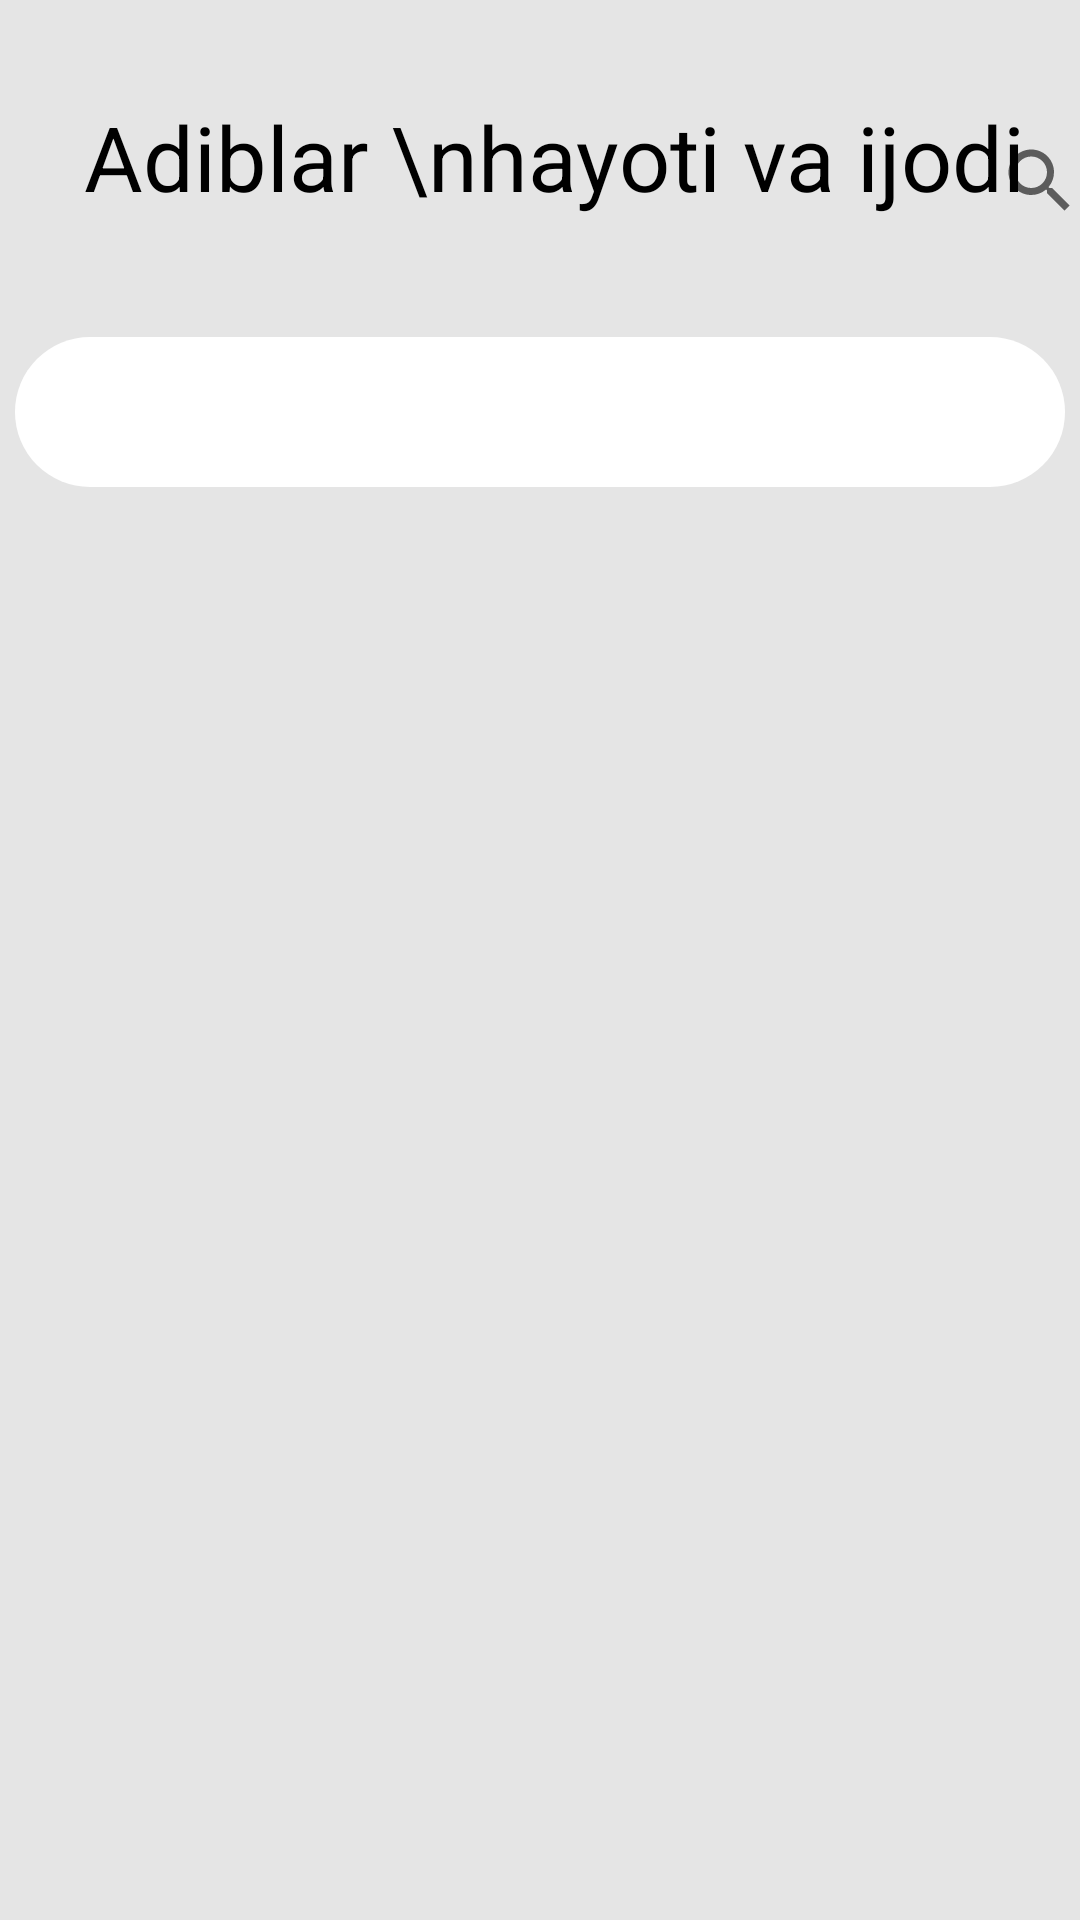

This screen was rendered from an Android layout file. Write that file and the resources it references.
<!-- AndroidManifest.xml: application theme Theme.Adiplar -->
<!-- res/layout/fragment_adibs_list.xml -->
<?xml version="1.0" encoding="utf-8"?>
<androidx.constraintlayout.widget.ConstraintLayout xmlns:android="http://schemas.android.com/apk/res/android"
    xmlns:app="http://schemas.android.com/apk/res-auto"
    xmlns:tools="http://schemas.android.com/tools"
    android:layout_width="match_parent"
    android:layout_height="match_parent"
    android:background="#E5E5E5"
    tools:context=".fragments.adibsFragments.AdibsListFragment">


       <TextView
           android:id="@+id/textView"
           android:layout_width="wrap_content"
           android:layout_height="wrap_content"
           android:layout_marginStart="28dp"
           android:layout_marginTop="32dp"
           android:text="Adiblar \nhayoti va ijodi"
           android:textColor="@color/black"
           android:textSize="30sp"
           app:layout_constraintStart_toStartOf="parent"
           app:layout_constraintTop_toTopOf="parent" />

       <LinearLayout
           android:id="@+id/search"
           android:layout_width="40dp"
           android:layout_height="40dp"
           android:layout_marginTop="37dp"
           android:background="@drawable/search_customer"
           app:layout_constraintEnd_toEndOf="parent"
           app:layout_constraintHorizontal_bias="0.792"
           app:tabTextAppearance="@style/MyTabLayoutTextAppearance"
           android:gravity="center"
           app:layout_constraintStart_toEndOf="@+id/textView"
           app:layout_constraintTop_toTopOf="parent" >

          <ImageView
              android:layout_width="35dp"
              android:layout_height="35dp"
              android:layout_marginLeft="11dp"
              android:background="@android:color/transparent"
              android:layout_marginTop="7dp"
              android:src="@drawable/ic_baseline_search_24"
              />

       </LinearLayout>

       <com.google.android.material.tabs.TabLayout
           android:id="@+id/tableLayout"
           android:layout_width="350dp"
           android:layout_height="50dp"
           android:layout_marginTop="40dp"
           android:background="@drawable/tab_corner_bg"
           app:layout_constraintEnd_toEndOf="parent"
           app:layout_constraintHorizontal_bias="0.508"
           app:layout_constraintStart_toStartOf="parent"
           app:layout_constraintTop_toBottomOf="@+id/textView"
           app:tabGravity="center"
           app:tabIndicator="@drawable/tab_corner_border"
           app:tabIndicatorAnimationMode="elastic"
           app:tabIndicatorColor="#0000"
           app:tabTextAppearance="@style/MyTabLayoutTextAppearance"
           app:tabIndicatorHeight="30dp"
           app:tabIndicatorGravity="center"
           app:tabMode="fixed"
           app:tabSelectedTextColor="@color/white"
           app:tabTextColor="@color/black" />

   <androidx.viewpager2.widget.ViewPager2
       android:id="@+id/view_pager"
       android:layout_width="match_parent"
       android:layout_height="0dp"
       android:layout_marginLeft="25dp"
       android:layout_marginRight="25dp"
       app:layout_constraintBottom_toBottomOf="parent"
       app:layout_constraintEnd_toEndOf="parent"
       app:layout_constraintStart_toStartOf="parent"
       app:layout_constraintTop_toBottomOf="@+id/tableLayout" />

</androidx.constraintlayout.widget.ConstraintLayout>
<!-- resources referenced by this layout -->
<resources>
  <color name="black">#FF000000</color>
  <color name="white">#FFFFFFFF</color>
  <!-- drawable ic_baseline_search_24 (drawable) -->
  <vector xmlns:android="http://schemas.android.com/apk/res/android"
      android:width="15dp"
      android:height="15dp"
      android:viewportWidth="30"
      android:viewportHeight="30"
      android:tint="?attr/colorControlNormal">
    <path
        android:fillColor="@android:color/black"
        android:pathData="M15.5,14h-0.79l-0.28,-0.27C15.41,12.59 16,11.11 16,9.5 16,5.91 13.09,3 9.5,3S3,5.91 3,9.5 5.91,16 9.5,16c1.61,0 3.09,-0.59 4.23,-1.57l0.27,0.28v0.79l5,4.99L20.49,19l-4.99,-5zM9.5,14C7.01,14 5,11.99 5,9.5S7.01,5 9.5,5 14,7.01 14,9.5 11.99,14 9.5,14z"/>
  </vector>
  <!-- drawable tab_corner_bg (drawable) -->
  <?xml version="1.0" encoding="utf-8"?>
  <shape xmlns:android="http://schemas.android.com/apk/res/android"
      android:shape="rectangle"
      android:useLevel="false">
  
      <solid
          android:color="@color/white"/>
      <corners
          android:radius="500dp"/>
  </shape>
  <!-- drawable tab_corner_border (drawable-v24) -->
  <?xml version="1.0" encoding="utf-8"?>
  <shape xmlns:android="http://schemas.android.com/apk/res/android"
      android:shape="rectangle"
      android:useLevel="false">
  
      <solid
      android:color="#ff0000"/>
      <corners
          android:radius="500dp"/>
  </shape>
  <style name="MyTabLayoutTextAppearance" parent="TextAppearance.AppCompat.Widget.ActionBar.Title.Inverse">
          <item name="android:textSize">9sp</item>
          <item name="textAllCaps">false</item>
          &gt;MyTabLayoutTextAppearance</style>
  <style name="Theme.Adiplar" parent="Theme.MaterialComponents.DayNight.DarkActionBar">
          
          <item name="windowNoTitle">true</item>
          <item name="colorPrimary">@color/purple_500</item>
          <item name="colorPrimaryVariant">@color/purple_700</item>
          <item name="colorOnPrimary">@color/white</item>
          
          <item name="colorSecondary">@color/teal_200</item>
          <item name="colorSecondaryVariant">@color/teal_700</item>
          <item name="colorOnSecondary">@color/black</item>
          
          <item name="android:statusBarColor" tools:targetApi="l">?attr/colorPrimaryVariant</item>
          
  
          <item name="toolbarNavigationButtonStyle">@style/ToolBarNavigationIconStyle</item>
          <item name="actionOverflowButtonStyle">@style/ToolBarOverLAyIcon</item>
      </style>
  <color name="purple_500">#FF6200EE</color>
  <color name="purple_700">#FF3700B3</color>
  <color name="teal_200">#FF03DAC5</color>
  <color name="teal_700">#FF018786</color>
  <style name="ToolBarNavigationIconStyle" parent="@style/Widget.AppCompat.Toolbar.Button.Navigation">
          <item name="android:scaleType">centerInside</item>
          <item name="android:paddingTop">10dp</item>
          <item name="android:paddingBottom">10dp</item>
      </style>
  <style name="ToolBarOverLAyIcon" parent="Widget.AppCompat.ActionButton.Overflow">
          <item name="android:scaleType">centerInside</item>
          <item name="android:paddingTop">10dp</item>
          <item name="android:paddingBottom">10dp</item>
          <item name="android:tint">#333333</item>
      </style>
</resources>
